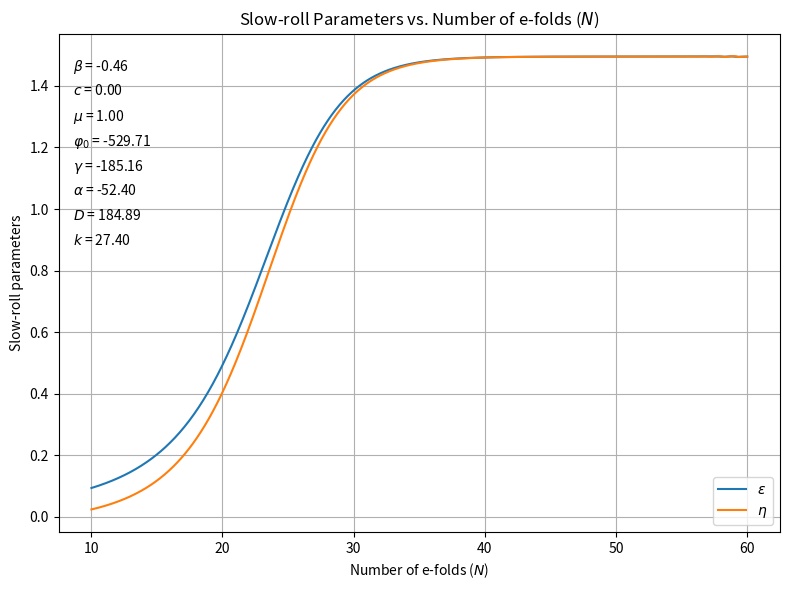

Write Python code to recreate this figure.
"""
/**
 * @author Prabhoda CS
 * @email pcs52@cam.ac.uk
 * @create date 15-03-2025 20:29:16
 * @modify date 15-03-2025 20:29:16
 * @desc [description]
 */
"""

from scipy.optimize import fsolve
import numpy as np
import matplotlib.pyplot as plt
from sympy import *
from scipy.integrate import solve_ivp
import matplotlib.gridspec as gridspec
import math

# Parameters
Nend = 60         # End of efolds
m = 1             # mass of inflaton
M = 1            # Planck mass
Mp = math.sqrt(2)*M   # Actual Planck mass (lol)
phi0 = -529.7076        # non-propagating field 
g = -185.1555             # model parameter gamma
a = -52.4048            # model parameter alpha
b = -0.4628           # model parameter beta
D = np.sqrt(g**2 - 4*a*b)  
k = 27.3976             # model parameter k
sf = 1000000      # overall scale factor in potential
c = 0            # integration constant 

eh = 0.02 #initial slow roll parameter (1/2)*(dp/dN)**2

# Symbolic expressions for potential and derivatives
p_s = symbols('phi')
A = a*phi0**2 + g*phi0*p_s + b*p_s**2

K = - 36*(M*b)**2/A**2 + (k-6)*(phi0*M*D)**2/(2*A**2)
V =  (m*phi0)**2 * (p_s/A)**2 / 2

Kp = diff(K, p_s)
V_ = diff(V, p_s)
V__ = diff(V_,p_s)
lnV = ln(V)
dlnV = diff(lnV, p_s)
print("First derivative of log(V):", dlnV)

dK = lambdify(p_s, Kp, 'numpy')
dV = lambdify(p_s, V_, 'numpy')
ddV = lambdify(p_s, V__, 'numpy')

# Convert symbolic expressions to numerical functions
Ki = lambdify(p_s, K, 'numpy')
Vi = lambdify(p_s, V, 'numpy')
dlnV = lambdify(p_s, dlnV, 'numpy')  # derivative of log(V)


# Define the system of differential equations where N = #of efolds and V is the vector containing [phi, dphi]
def de(N, V):
    p, p_ = V
    lv = dlnV(p)
    Ka = Ki(p)
    Kd = dK(p)

    dp2_dN2 = 1/Ka * (-3 * Ka * p_ + 0.5*Ka**2/Mp**2 * p_**3 - 0.5 * Kd * p_**2 + (3*Mp**2 - Ka* 0.5 * p_**2) * lv)
    return [p_, dp2_dN2]

# Initial conditions
p0 = 1000  # Initial field value
p_0 = 1  # Initial dphi/dN (velocity)

V0 = [p0, p_0]  # Initial conditions vector

# Solve the system using solve_ivp
Nr = np.linspace(0, Nend, 1000)  # Number of e-folds
sol = solve_ivp(de, (0, Nend), V0, t_eval=Nr, method='RK45', rtol=1e-6, atol=1e-8)

# Extract the solutions
ps = np.array(sol.y[0])  # φ(N)
ps_ = np.array(sol.y[1])  # dφ/dN

V_n = np.array([float(Vi(p)) for p in ps], dtype=np.float64)  # Potential as function of φ
K_n = np.array([float(Ki(p)) for p in ps], dtype=np.float64)  # K as function of φ

H = np.sqrt(V_n/(3*Mp**2 - 0.5*K_n*ps_**2))  # Hubble parameter as function of N


epsilonh = Mp**2/2 * K_n * ps_**2
etah = epsilonh - 1/(2*epsilonh) * np.gradient(epsilonh, Nr)


# Find index closest to N = 60
idx_expN = np.argmin(np.abs(Nr - Nend))

    # Convert from Hubble slow-roll parameters to Potential slow-roll parameters
epsilonV = epsilonh / (3 - etah)**2
etaV = (etah + epsilonh) / (3 - etah)

# Compute the final spectral tilt
ns_potential = 1 - 6 * epsilonV[idx_expN] + 2 * etaV[idx_expN]

print(f"Final tilt value (Potential Slow-Roll): ns = {ns_potential:.6f}")

# Main plot in the first column:# Define the starting point
N_start = 10

# Find the index where Nr >= N_start
start_index = np.searchsorted(Nr, N_start)

# Subset the arrays from start_index onwards
Nr_subset = Nr[start_index:]

"""
epsilon_subset = epsilon[start_index:]
eta_subset = eta[start_index:]

# Plotting the slow-roll parameters from N = 10 onwards
fig, ax = plt.subplots(figsize=(8, 6))
ax.plot(Nr_subset, epsilon_subset, label=r"$\epsilon$")
ax.plot(Nr_subset, eta_subset, label=r"$\eta$")
ax.set_xlabel("Number of e-folds ($N$)")
ax.set_ylabel("Slow-roll parameters")
ax.set_title("Slow-roll Parameters vs. Number of e-folds ($N$) from $N=10$ onwards")
ax.legend()
ax.grid(True)
plt.tight_layout()
plt.show()

# --- Plot Slow-Roll Parameters vs Canonical Field ---
fig, ax = plt.subplots(figsize=(8,6))
ax.plot(Nr, epsilon, label=r"$\epsilon$")
ax.plot(Nr, eta, label=r"$\eta$")
ax.set_xlabel("Number of e-folds ($N$)")
ax.set_ylabel("Slow-roll parameters")
ax.set_title("Slow-roll Parameters vs. Number of e-folds ($N$)")
ax.legend()
ax.grid(True)


# Parameters to display
parameters = [
    (r'$\beta$', b),
    (r"$c$", c),
    (r'$\mu$', m),
    (r'$\varphi_0$', phi0),
    (r'$\gamma$', g),
    (r'$\alpha$', a),
    (r'$D$', D),
    (r'$k$', k)
]

# Display parameters on the plot
for i, (name, value) in enumerate(parameters):
    ax.text(0.02, 0.95 - i*0.05, f'{name} = {value:.2f}', transform=ax.transAxes, fontsize=10, verticalalignment='top')


plt.tight_layout()
plt.show()

"""

# Main plot in the first column:# Define the starting point
N_start = 1
epsilonh_subset = epsilonh[start_index:]
etah_subset = etah[start_index:]


# ---Hubble Slow-Roll Parameters vs Canonical Field ---
fig, ax = plt.subplots(figsize=(8,6))
ax.plot(Nr_subset, epsilonh_subset, label=r"$\epsilon$")
ax.plot(Nr_subset, etah_subset, label=r"$\eta$")
ax.set_xlabel("Number of e-folds ($N$)")
ax.set_ylabel("Slow-roll parameters")
ax.set_title("Slow-roll Parameters vs. Number of e-folds ($N$)")
ax.legend()
ax.grid(True)


# Parameters to display
parameters = [
    (r'$\beta$', b),
    (r"$c$", c),
    (r'$\mu$', m),
    (r'$\varphi_0$', phi0),
    (r'$\gamma$', g),
    (r'$\alpha$', a),
    (r'$D$', D),
    (r'$k$', k)
]

# Display parameters on the plot
for i, (name, value) in enumerate(parameters):
    ax.text(0.02, 0.95 - i*0.05, f'{name} = {value:.2f}', transform=ax.transAxes, fontsize=10, verticalalignment='top')

plt.savefig(r"C:\Users\Asus\Documents\Cambridge\Project\Inflation Project\Git Repo\Part-III-Inflation-Project\Python\Figures\Full Slow Roll Parameters as Func of N.png")

plt.tight_layout()
plt.show()
